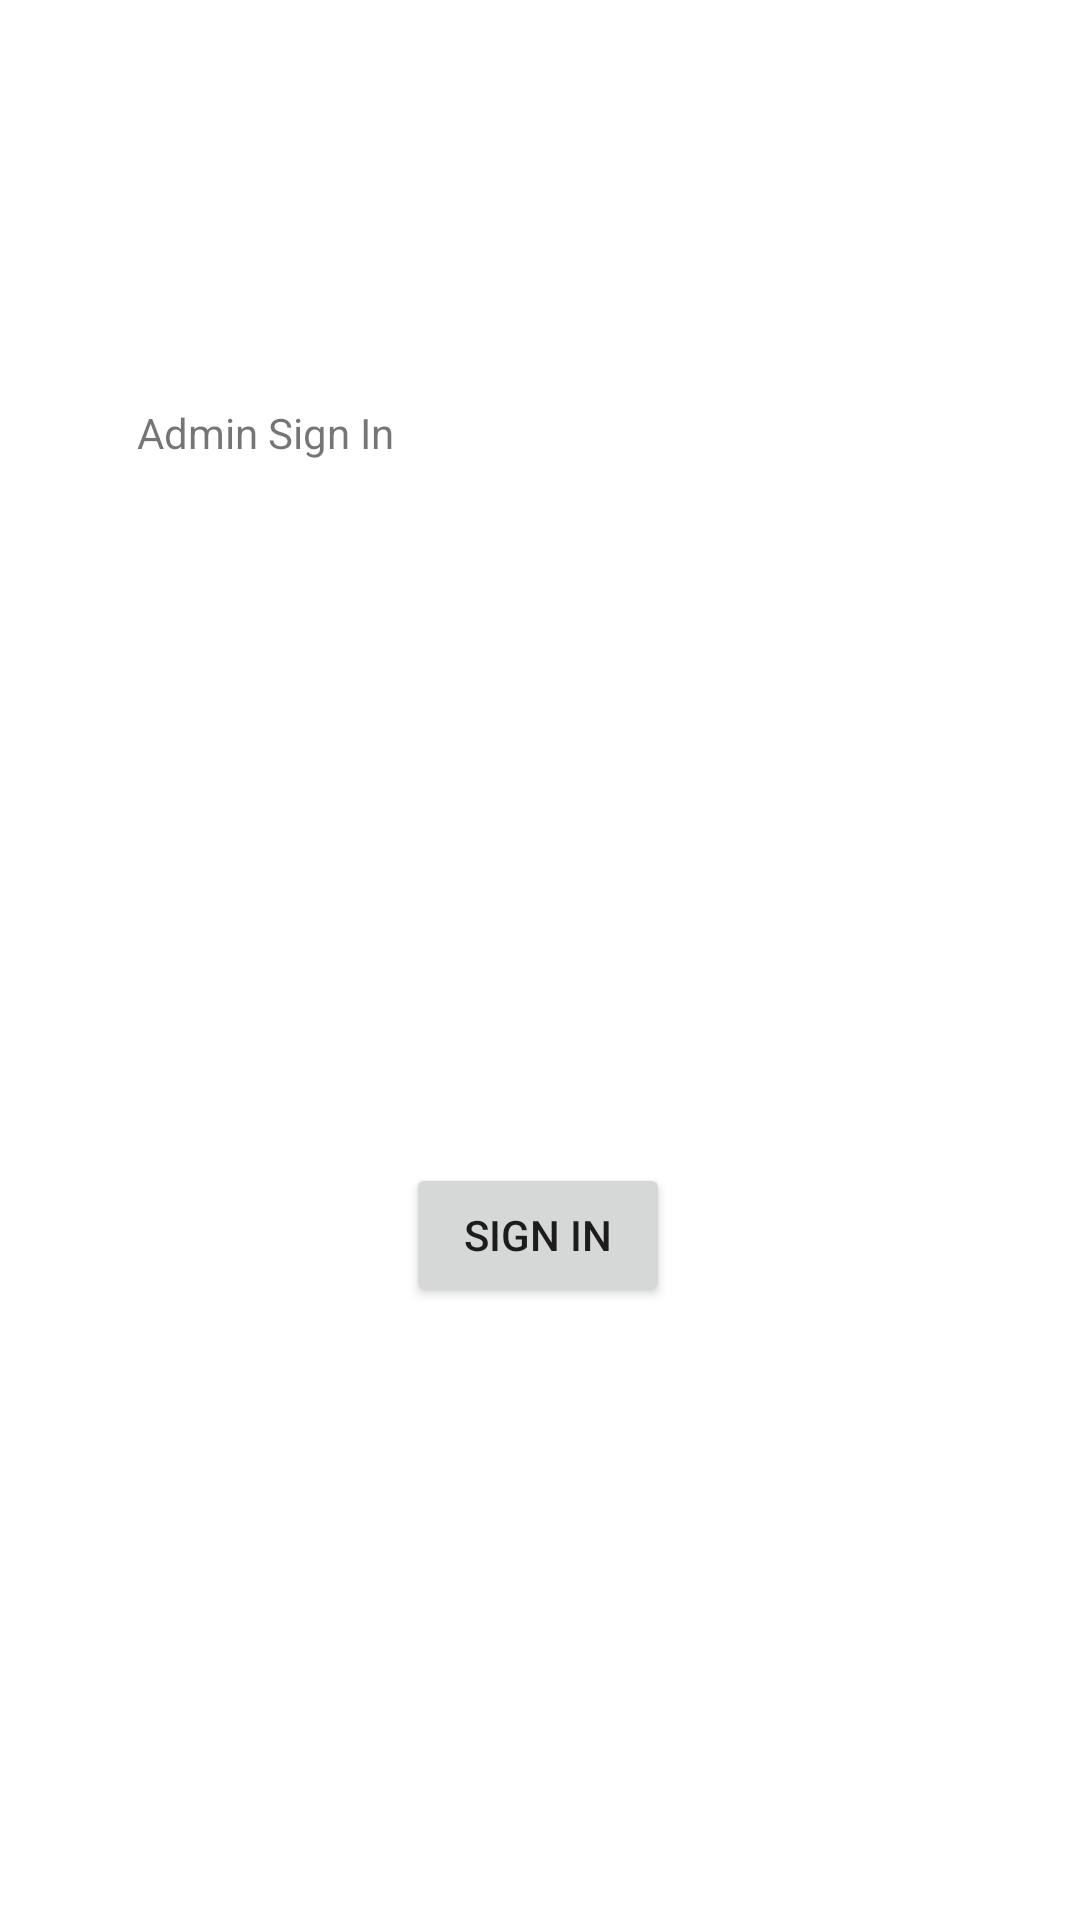

Here is an Android app screen rendered from its layout file. Give the layout XML and the strings, colors and styles it references.
<!-- AndroidManifest.xml: application theme Theme.SLBFE -->
<!-- res/layout/activity_admin_sign_in.xml -->
<?xml version="1.0" encoding="utf-8"?>
<androidx.constraintlayout.widget.ConstraintLayout xmlns:android="http://schemas.android.com/apk/res/android"
    xmlns:app="http://schemas.android.com/apk/res-auto"
    xmlns:tools="http://schemas.android.com/tools"
    android:layout_width="match_parent"
    android:layout_height="match_parent"
    tools:context=".AdminSignIn">

    <TextView
        android:id="@+id/textView4"
        android:layout_width="wrap_content"
        android:layout_height="wrap_content"
        android:text="Admin Sign In"
        app:layout_constraintBottom_toBottomOf="parent"
        app:layout_constraintEnd_toEndOf="parent"
        app:layout_constraintHorizontal_bias="0.167"
        app:layout_constraintStart_toStartOf="parent"
        app:layout_constraintTop_toTopOf="parent"
        app:layout_constraintVertical_bias="0.217" />

    <Button
        android:id="@+id/button3"
        android:layout_width="wrap_content"
        android:layout_height="wrap_content"
        android:text="Sign In"
        app:layout_constraintBottom_toBottomOf="parent"
        app:layout_constraintEnd_toEndOf="parent"
        app:layout_constraintHorizontal_bias="0.498"
        app:layout_constraintStart_toStartOf="parent"
        app:layout_constraintTop_toTopOf="parent"
        app:layout_constraintVertical_bias="0.655" />
</androidx.constraintlayout.widget.ConstraintLayout>
<!-- resources referenced by this layout -->
<resources>
  <style name="Theme.SLBFE" parent="Theme.MaterialComponents.DayNight.DarkActionBar">
          
          <item name="colorPrimary">@color/purple_500</item>
          <item name="colorPrimaryVariant">@color/purple_700</item>
          <item name="colorOnPrimary">@color/white</item>
          
          <item name="colorSecondary">@color/teal_200</item>
          <item name="colorSecondaryVariant">@color/teal_700</item>
          <item name="colorOnSecondary">@color/black</item>
          
          <item name="android:statusBarColor" tools:targetApi="l">?attr/colorPrimaryVariant</item>
          
      </style>
  <!-- not gathered from this repository: default colours our renderer supplied (Android Studio template values) -->
  <color name="purple_500">#FF6200EE</color>
  <color name="purple_700">#FF3700B3</color>
  <color name="teal_200">#FF03DAC5</color>
  <color name="teal_700">#FF018786</color>
  <color name="black">#FF000000</color>
  <color name="white">#FFFFFFFF</color>
</resources>
